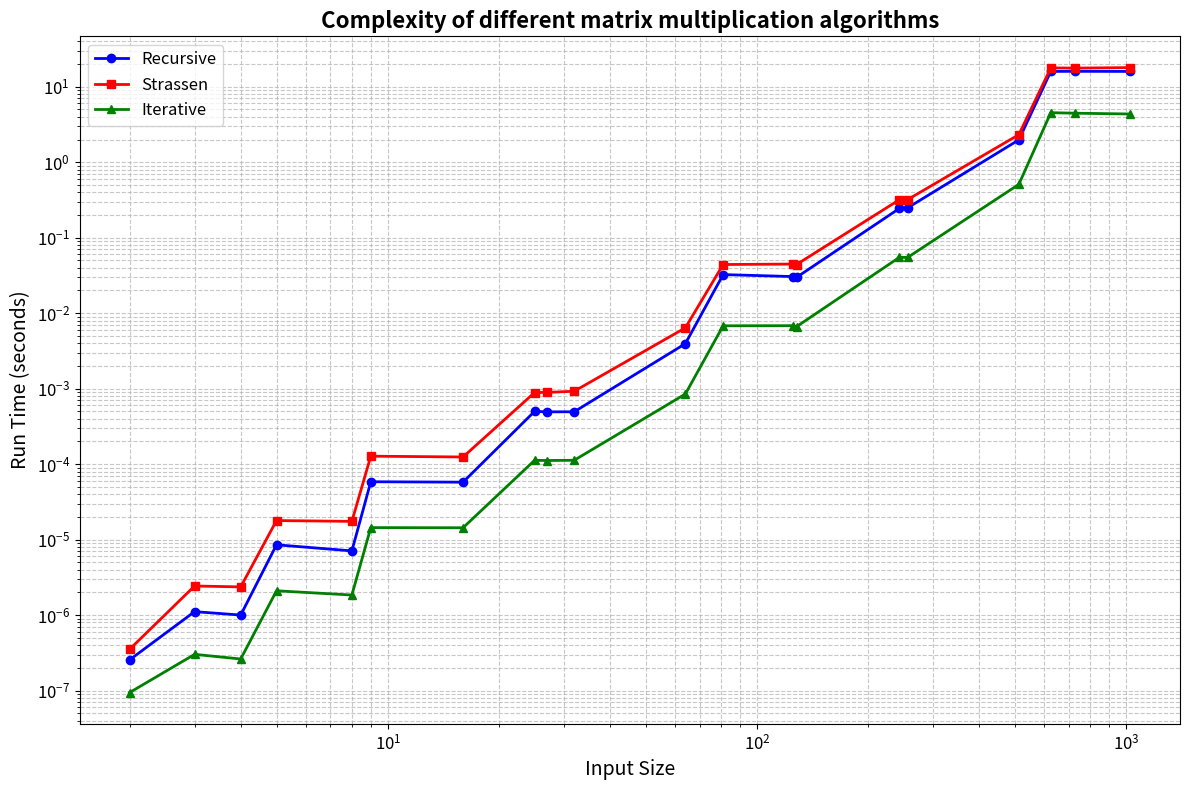

Source code (Python):
import matplotlib.pyplot as plt
import numpy as np

# Data from the table
input_sizes = [2, 3, 4, 5, 8, 9, 16, 25, 27, 32, 64, 81, 125, 128, 243, 256, 512, 625, 729, 1024]
recursive_times = [2.55667e-07, 1.11367e-06, 1.00367e-06, 8.55567e-06, 7.10367e-06, 5.8538e-05, 5.77917e-05, 
                  0.000501413, 0.000493333, 0.000494776, 0.00394825, 0.032492, 0.0305851, 0.0298259, 
                  0.243983, 0.249034, 1.97856, 15.9643, 16.0092, 15.9565]
strassen_times = [3.52667e-07, 2.43633e-06, 2.369e-06, 1.79227e-05, 1.7478e-05, 0.000127731, 0.000124577, 
                 0.000889892, 0.000893455, 0.000925646, 0.00640195, 0.0441623, 0.0447836, 0.0441484, 
                 0.31831, 0.32025, 2.31955, 17.7837, 17.6625, 17.9433]
iterative_times = [9.43333e-08, 3.02667e-07, 2.62667e-07, 2.104e-06, 1.84833e-06, 1.4448e-05, 1.43843e-05, 
                  0.000112636, 0.000111901, 0.000112672, 0.000850411, 0.00681176, 0.00683504, 0.00663569, 
                  0.0548831, 0.0548318, 0.508981, 4.53272, 4.46113, 4.35723]

# Create the plot
plt.figure(figsize=(12, 8))

# Plot each algorithm with different colors and markers
plt.plot(input_sizes, recursive_times, 'b-o', label='Recursive', linewidth=2, markersize=6)
plt.plot(input_sizes, strassen_times, 'r-s', label='Strassen', linewidth=2, markersize=6)
plt.plot(input_sizes, iterative_times, 'g-^', label='Iterative', linewidth=2, markersize=6)

# Set log scale for both axes to better visualize the wide range of values
plt.xscale('log')
plt.yscale('log')

# Set labels and title
plt.xlabel('Input Size', fontsize=14)
plt.ylabel('Run Time (seconds)', fontsize=14)
plt.title('Complexity of different matrix multiplication algorithms', fontsize=16, fontweight='bold')

# Add grid for better readability
plt.grid(True, which='both', linestyle='--', alpha=0.7)

# Add legend
plt.legend(fontsize=12)

# Customize tick parameters
plt.tick_params(axis='both', which='major', labelsize=12)

# Add some padding for better visualization
plt.tight_layout()

# Show the plot
plt.show()

# Optional: Save the plot as an image file
# plt.savefig('matrix_multiplication_complexity.png', dpi=300, bbox_inches='tight')